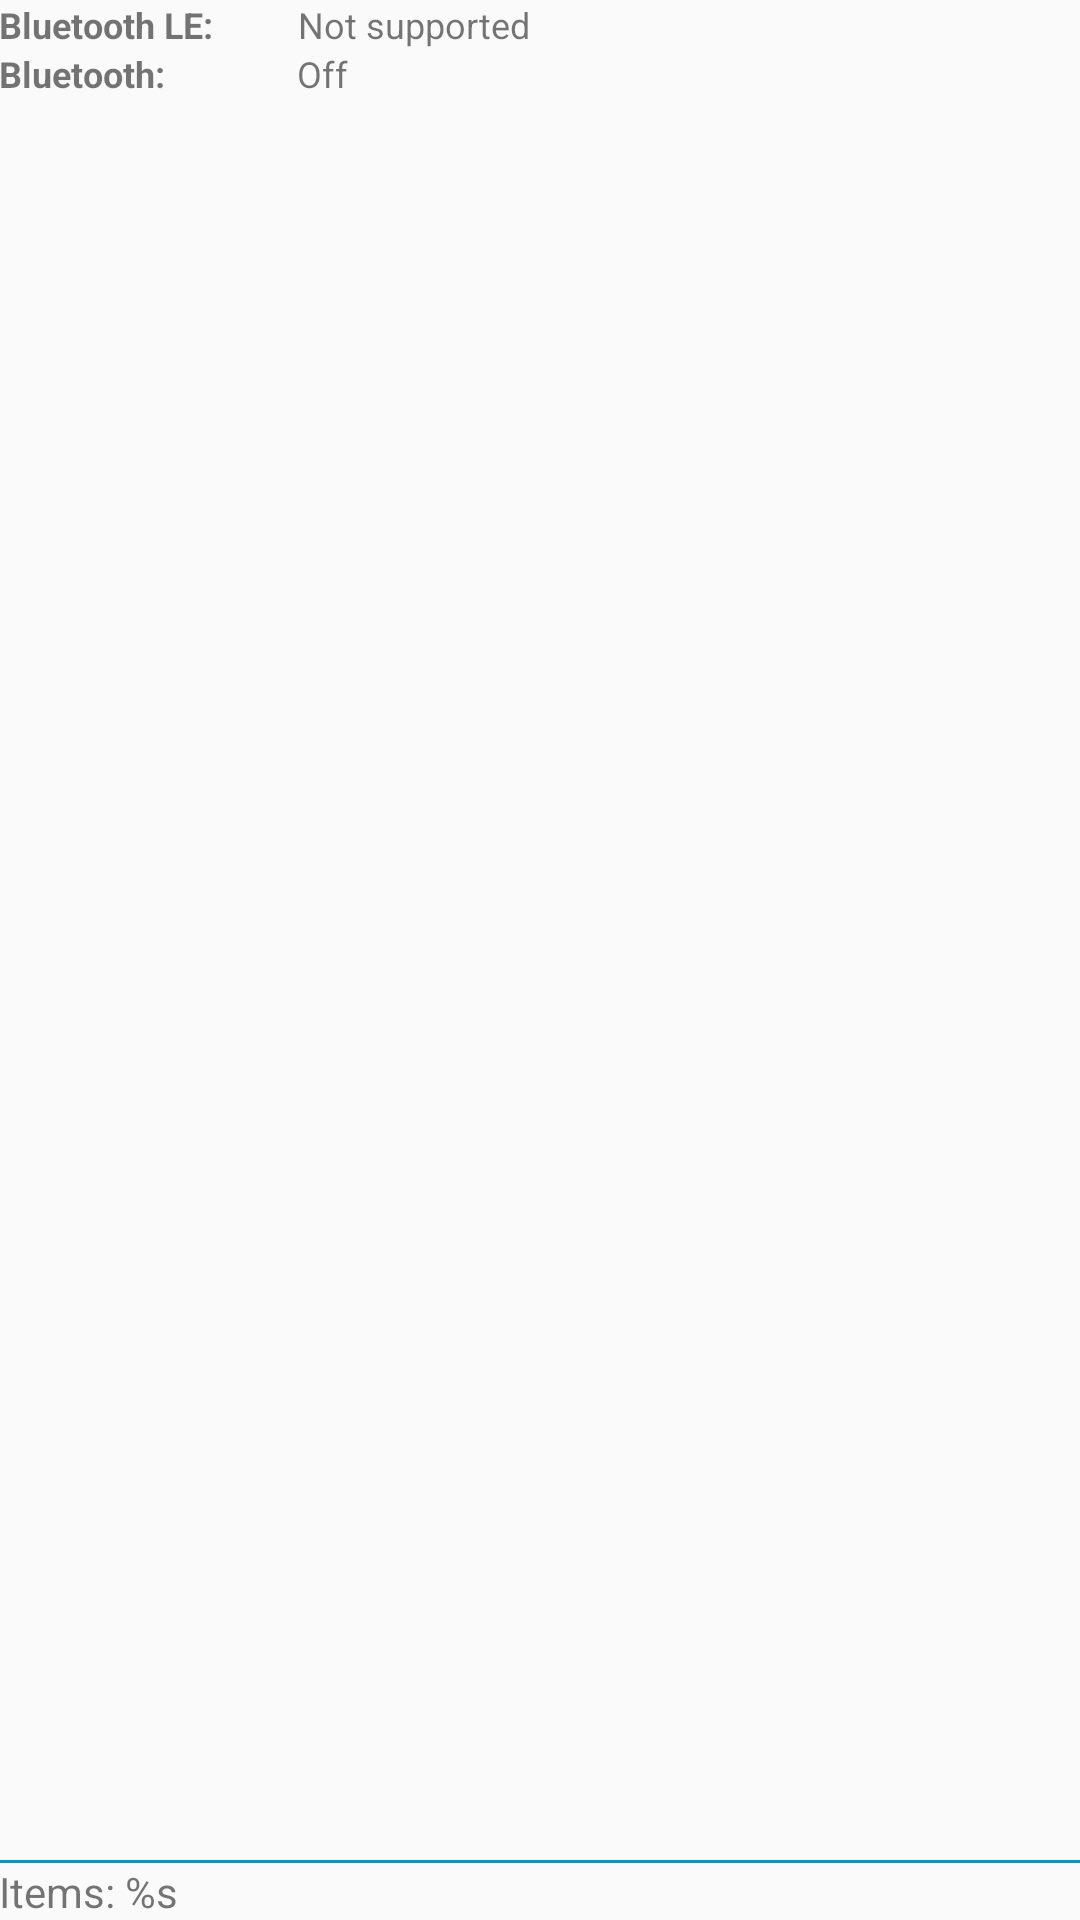

Write the Android layout XML for this screen, with the resource values it uses.
<!-- AndroidManifest.xml: application theme AppTheme -->
<!-- res/layout/activity_device_scan.xml -->
<?xml version="1.0" encoding="utf-8"?>
<LinearLayout xmlns:android="http://schemas.android.com/apk/res/android"
    android:layout_width="match_parent"
    android:layout_height="match_parent"
    android:orientation="vertical"
    android:paddingBottom="@dimen/activity_vertical_margin"
    android:paddingLeft="@dimen/activity_horizontal_margin"
    android:paddingRight="@dimen/activity_horizontal_margin"
    android:paddingTop="@dimen/activity_vertical_margin"
    >

    <GridLayout
        android:id="@+id/scan_grid"
        android:layout_width="wrap_content"
        android:layout_height="wrap_content"
        android:columnCount="2"
        android:paddingBottom="@dimen/activity_vertical_margin">

        <TextView
            android:layout_column="0"
            android:layout_gravity="center_horizontal"
            android:layout_row="0"
            android:text="@string/label_bluetooth_le_status"
            android:textSize="12sp"
            android:textStyle="bold"/>

        <TextView
            android:id="@+id/scan_ble_support"
            android:layout_width="wrap_content"
            android:layout_height="wrap_content"
            android:layout_column="1"
            android:layout_marginLeft="28dp"
            android:layout_row="0"
            android:gravity="right"
            android:text="@string/not_supported"
            android:textSize="12sp"/>

        <TextView
            android:layout_width="wrap_content"
            android:layout_height="wrap_content"
            android:layout_column="0"
            android:layout_gravity="left"
            android:layout_row="1"
            android:text="@string/label_bluetooth_status"
            android:textSize="12sp"
            android:textStyle="bold"/>

        <TextView
            android:id="@+id/scan_ble_status"
            android:layout_width="wrap_content"
            android:layout_height="wrap_content"
            android:layout_column="1"
            android:layout_marginLeft="28dp"
            android:layout_row="1"
            android:gravity="right"
            android:text="@string/off"
            android:textSize="12sp"/>
    </GridLayout>

    <RelativeLayout
        android:layout_width="match_parent"
        android:layout_height="match_parent"
        android:orientation="vertical">

        <LinearLayout
            android:id="@+id/scan_info_linear"
            android:layout_width="match_parent"
            android:layout_height="wrap_content"
            android:layout_alignParentBottom="true"
            android:orientation="vertical">

            <View
                android:id="@+id/lowerSepparator"
                android:layout_width="match_parent"
                android:layout_height="1dp"
                android:background="@android:color/holo_blue_dark" />

            <TextView
                android:id="@+id/scan_device_count"
                android:layout_width="match_parent"
                android:layout_height="wrap_content"
                android:text="@string/formatter_item_count" />
        </LinearLayout>

        <LinearLayout
            android:id="@+id/scan_list_linear"
            android:layout_width="match_parent"
            android:layout_height="match_parent"
            android:layout_above="@id/scan_info_linear"
            android:layout_alignParentTop="true"
            android:orientation="vertical">

            <ListView
                android:id="@android:id/list"
                android:layout_width="match_parent"
                android:layout_height="match_parent"
                android:overScrollMode="never"
                android:scrollbars="none" />

            <TextView
                android:id="@android:id/empty"
                android:layout_width="match_parent"
                android:layout_height="match_parent"
                android:gravity="center_vertical|center_horizontal"
                android:text="@string/no_data" />
        </LinearLayout>
    </RelativeLayout>

    <View
        android:id="@+id/upperSepparator"
        android:layout_width="match_parent"
        android:layout_height="1dp"
        android:background="@android:color/holo_blue_dark"/>

</LinearLayout>
<!-- resources referenced by this layout -->
<resources>
  <string name="formatter_item_count">Items: %s</string>
  <string name="label_bluetooth_le_status">Bluetooth LE:</string>
  <string name="label_bluetooth_status">Bluetooth:</string>
  <string name="no_data">No data</string>
  <string name="not_supported">Not supported</string>
  <string name="off">Off</string>
  <style name="AppTheme" parent="Theme.AppCompat.Light.DarkActionBar">
          
          <item name="colorPrimary">@color/colorPrimary</item>
          <item name="colorPrimaryDark">@color/colorPrimaryDark</item>
          <item name="colorAccent">@color/colorAccent</item>
      </style>
  <!-- not gathered from this repository: default colours our renderer supplied (Android Studio template values) -->
  <color name="colorPrimary">#FF6200EE</color>
  <color name="colorPrimaryDark">#FF3700B3</color>
  <color name="colorAccent">#FF03DAC5</color>
</resources>
